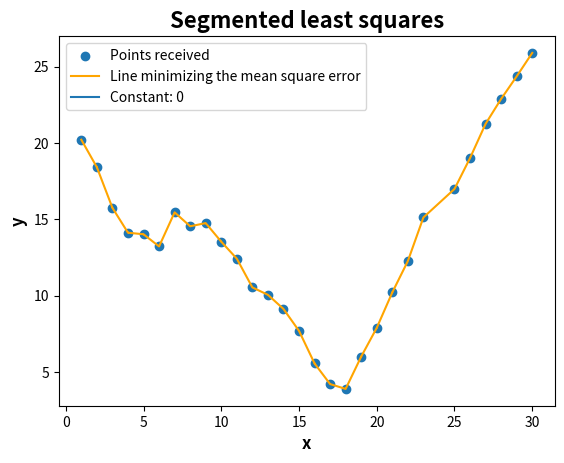

This figure's Python source:
import numpy as np
import matplotlib.pyplot as plt

# Implementation of Segmented least squares using Matplotlib to display the results.

def segmented_least_squares(points, c):
    num_points = len(points)
    OPT = [[0, [], []] for _ in range(num_points)]

    for j in range(num_points):
        min = [float('inf'), []]
        for i in range(j):
            segment_points = points[i:j + 1]
            n = len(segment_points)

            sum_x = sum([segment_points[_][0] for _ in range(n)])
            sum_y = sum([segment_points[_][1] for _ in range(n)])
            sum_xy = sum([segment_points[_][0] * segment_points[_][1] for _ in range(n)])
            sum_x2 = sum([segment_points[_][0] ** 2 for _ in range(n)])

            a = (n * sum_xy - sum_x * sum_y) / (n * sum_x2 - sum_x ** 2)
            b = (sum_y - a * sum_x) / n

            e_ij = sum([(segment_points[_][1] - a * segment_points[_][0] - b) ** 2 for _ in range(n)])
            
            error = e_ij + c + OPT[i][0]

            if error < min[0]:
                min = [error, OPT[i][1] + [(i, j)], OPT[i][2] + [(e_ij, a, b)]]
                OPT[j] = min

    return OPT[num_points - 1]


def display_results(points, result, c):
    x = []
    y = []

    for i in range(len(result[1])):
        start = result[1][i][0]
        end = result[1][i][1]

        x.append(points[start][0])
        y.append(result[2][i][1] * points[start][0] + result[2][i][2])

        x.append(points[end][0])
        y.append(result[2][i][1] * points[end][0] + result[2][i][2])

    plt.scatter(*zip(*points), label='Points received')
    plt.plot(x, y, color='orange', label='Line minimizing the mean square error' )

    plt.xlabel('x', fontweight='bold', fontsize=12) 
    plt.ylabel('y', fontweight='bold', fontsize=12)
    plt.plot([],  label=f'Constant: {c}')
    plt.title('Segmented least squares', fontweight='bold', fontsize=16)

    plt.legend()
    plt.show()


# DATA 
points = [
    (1, 20.214),
    (2, 18.413),
    (3, 15.754),
    (4, 14.125),
    (5, 14.024),
    (6, 13.226),
    (7, 15.458),
    (8, 14.547),
    (9, 14.754),
    (10, 13.536),
    (11, 12.425),
    (12, 10.543),
    (13, 10.058),
    (14, 9.135),
    (15, 7.698),
    (16, 5.564),
    (17, 4.213),
    (18, 3.896),
    (19, 6.012),
    (20, 7.894),
    (21, 10.214),
    (22, 12.266),
    (23, 15.124),
    (25, 16.989),
    (26, 19.014),
    (27, 21.254),
    (28, 22.887),
    (29, 24.364),
    (30, 25.898)
]

c = 0
display_results(points, segmented_least_squares(points, c), c)




